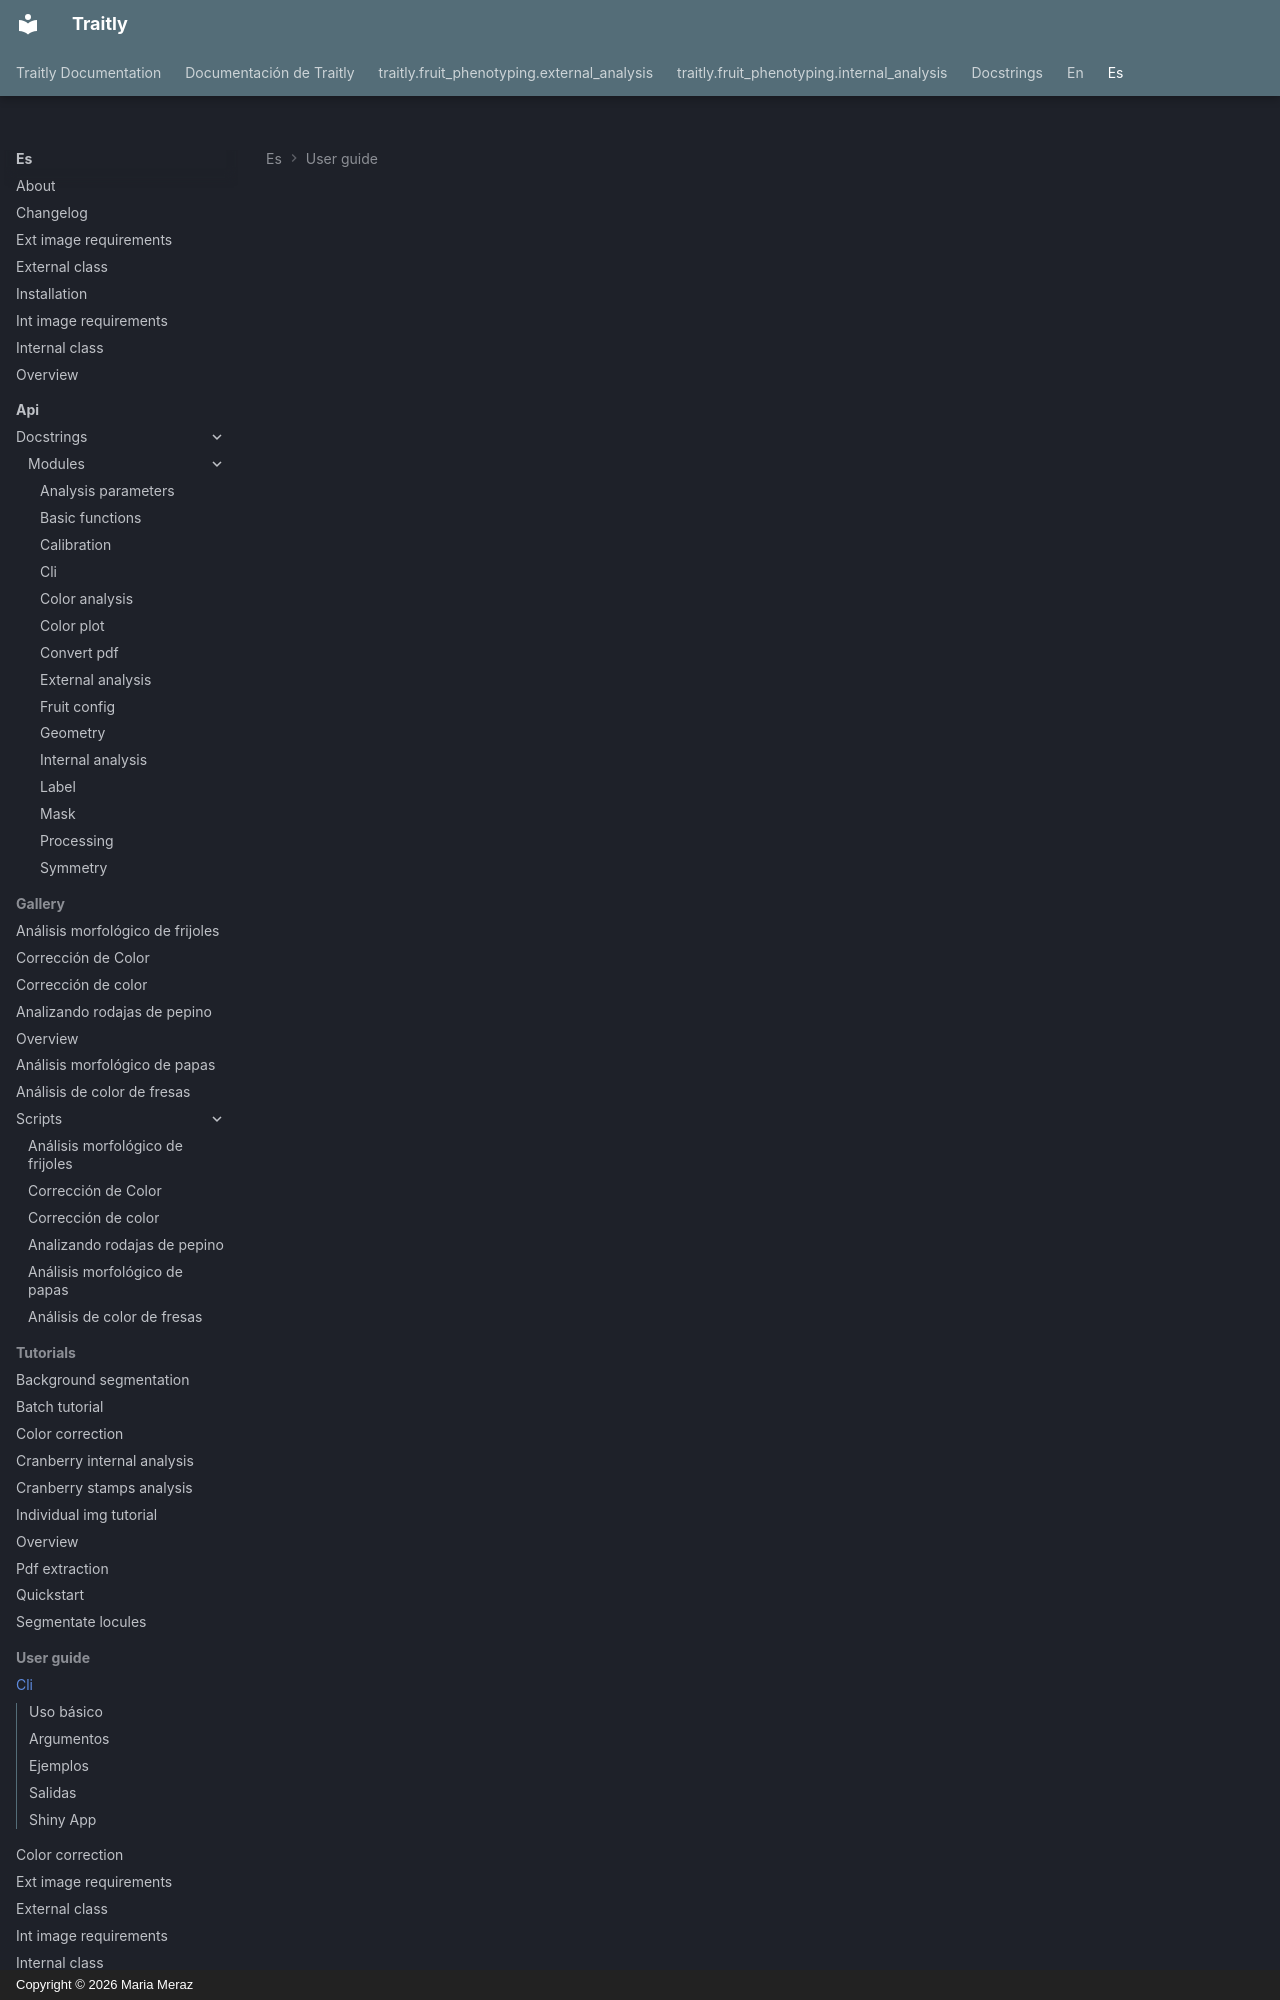

repository: mariameraz/traitly · page: es/user_guide/cli/index.html · generator: mkdocs · copyright: Copyright © 2026 Maria Meraz

<div class="animate" markdown>

# CLI: Interfaz de Línea de Comandos

Traitly incluye una interfaz de línea de comandos que permite ejecutar los análisis directamente desde la terminal, sin necesidad de escribir código en Python. Es especialmente útil para procesar lotes de imágenes en servidores o entornos de cómputo donde no se trabaja con notebooks o scripts interactivos.

---

## Uso básico

```bash
traitly fruit_internal -i RUTA [-o RUTA] [--json RUTA] [--num_cores N]
traitly fruit_external -i RUTA [-o RUTA] [--json RUTA] [--num_cores N]
```

La entrada (`-i`) puede ser una imagen individual o una carpeta con múltiples imágenes.

!!! tip "Un archivo JSON es **requerido** para configurar el análisis"
    
    **Toda la configuración del análisis debe pasarse mediante un archivo `.json` con `--json`.** 

    Hay dos formas de obtenerlo:

    **Opción 1 – Desde Python:**

    1. Ajusta los parámetros sobre una imagen representativa
    2. Guarda la configuración con `analyzer.save_parameters()`
    3. Pasa el archivo `.json` generado con `--json` en la terminal
   
    **Opción 2 — Desde una plantilla:**

    Copia el archivo base, modifica los parámetros que necesites en cualquier editor de texto y guárdalo como `.json`. Luego pásalo con `--json`.

    [:octicons-file-code-24: Ver plantilla JSON](../../../assets/templates/parameters_template.json)

    Para conocer qué hace cada parámetro, consulta la documentación de [`FruitInternalAnalyzer`](internal_class.md) o [`FruitExternalAnalyzer`](external_class.md).

<br>

---
